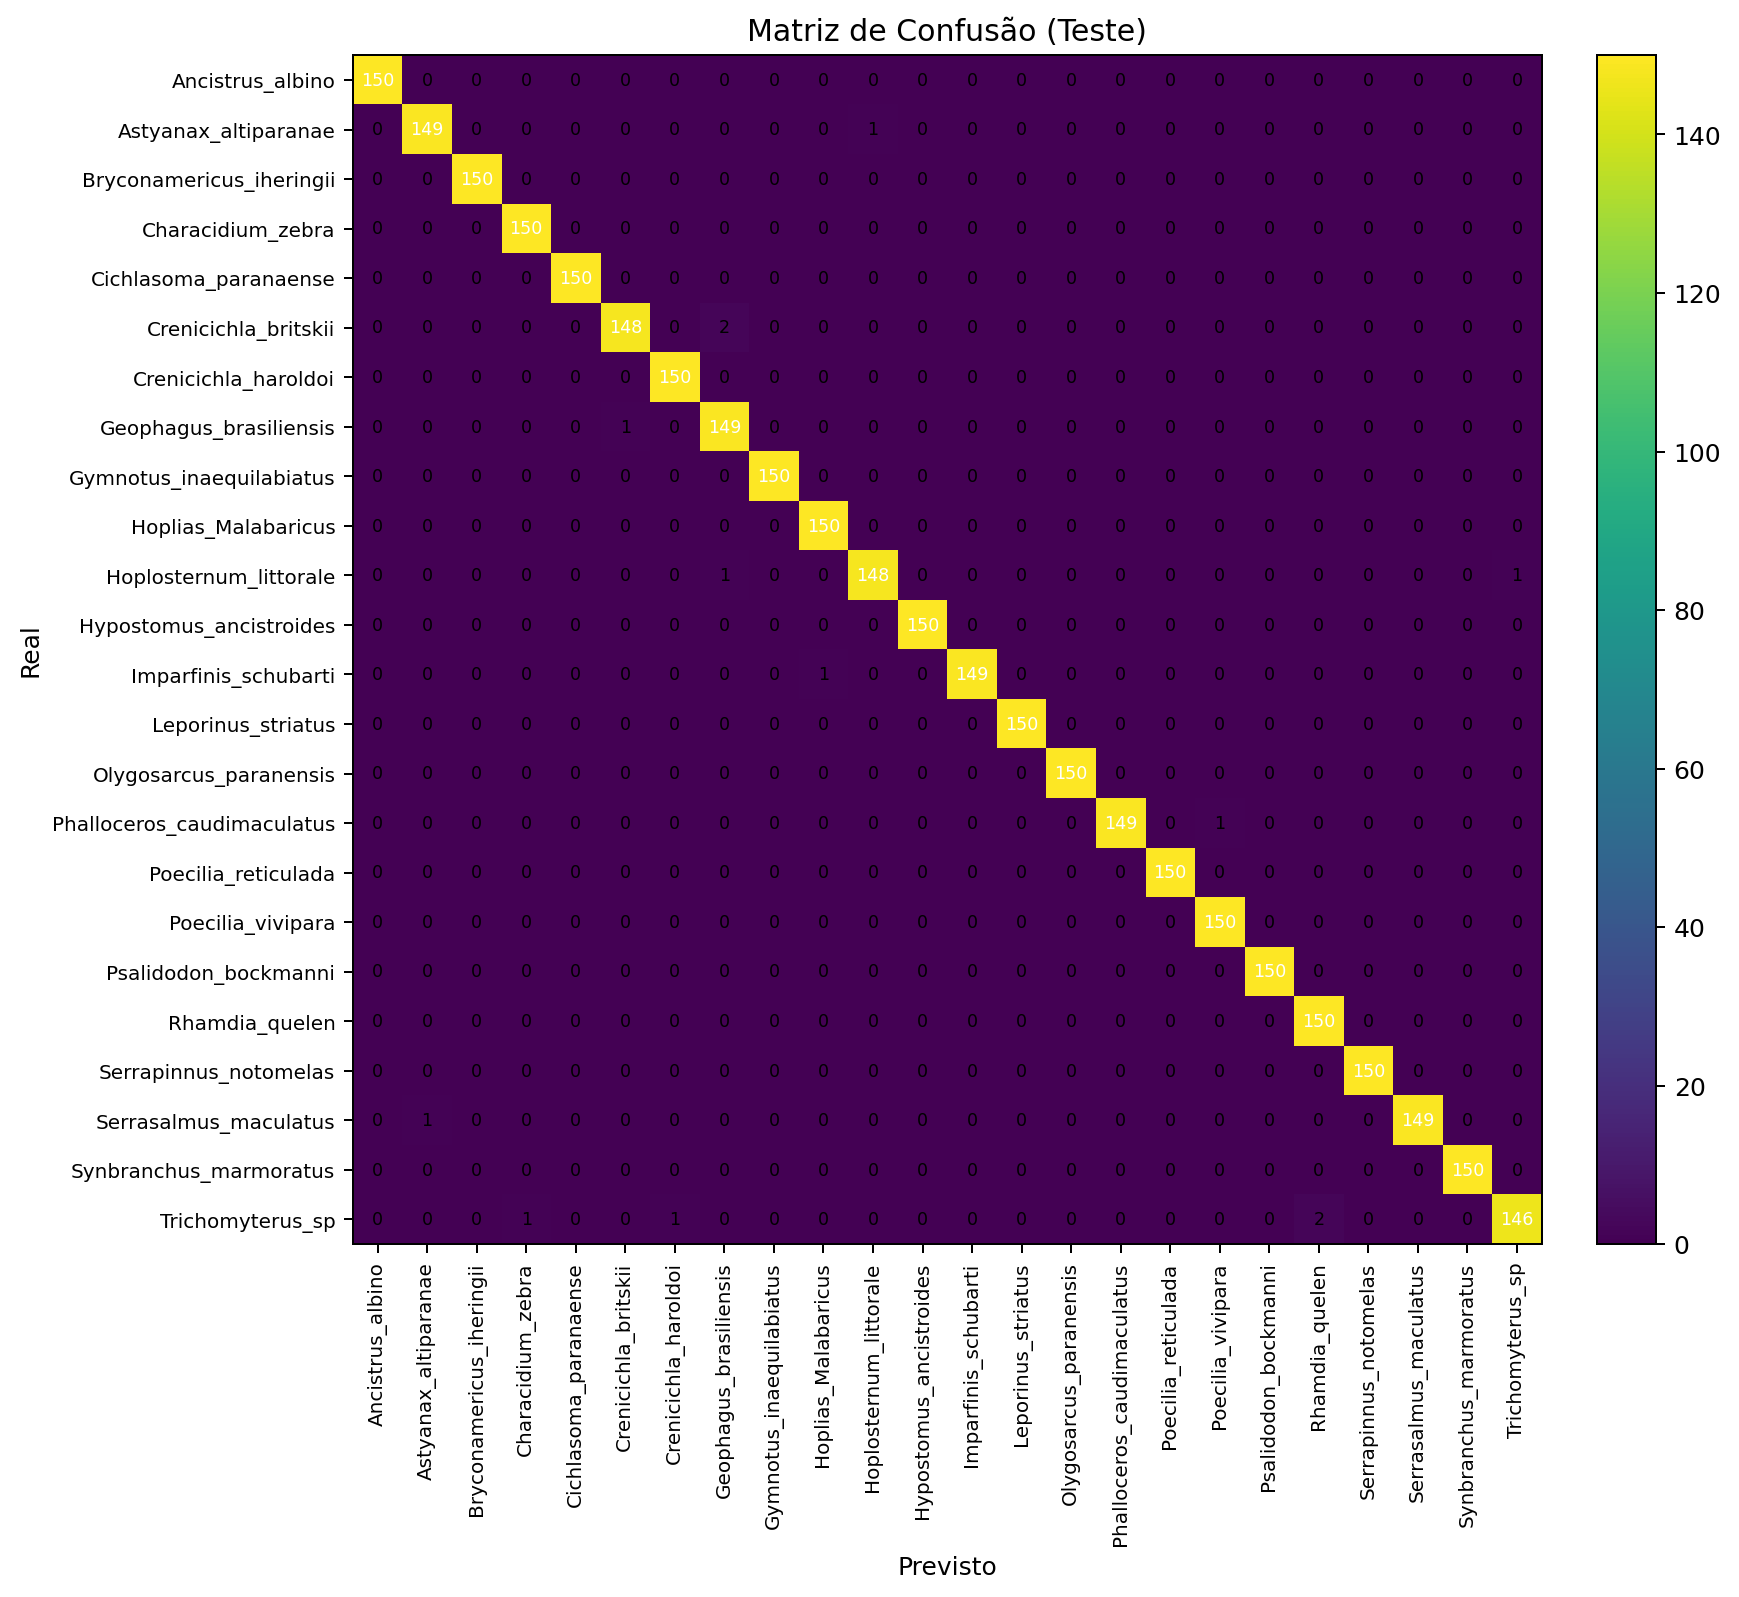

Values plotted in this chart, from the file beside it:
, Ancistrus_albino, Astyanax_altiparanae, Bryconamericus_iheringii, Characidium_zebra, Cichlasoma_paranaense, Crenicichla_britskii, Crenicichla_haroldoi, Geophagus_brasiliensis, Gymnotus_inaequilabiatus, Hoplias_Malabaricus, Hoplosternum_littorale, Hypostomus_ancistroides, Imparfinis_schubarti, Leporinus_striatus, Olygosarcus_paranensis, Phalloceros_caudimaculatus, Poecilia_reticulada, Poecilia_vivipara, Psalidodon_bockmanni, Rhamdia_quelen, Serrapinnus_notomelas, Serrasalmus_maculatus, Synbranchus_marmoratus
Ancistrus_albino, 150, 0, 0, 0, 0, 0, 0, 0, 0, 0, 0, 0, 0, 0, 0, 0, 0, 0, 0, 0, 0, 0, 0
Astyanax_altiparanae, 0, 149, 0, 0, 0, 0, 0, 0, 0, 0, 1, 0, 0, 0, 0, 0, 0, 0, 0, 0, 0, 0, 0
Bryconamericus_iheringii, 0, 0, 150, 0, 0, 0, 0, 0, 0, 0, 0, 0, 0, 0, 0, 0, 0, 0, 0, 0, 0, 0, 0
Characidium_zebra, 0, 0, 0, 150, 0, 0, 0, 0, 0, 0, 0, 0, 0, 0, 0, 0, 0, 0, 0, 0, 0, 0, 0
Cichlasoma_paranaense, 0, 0, 0, 0, 150, 0, 0, 0, 0, 0, 0, 0, 0, 0, 0, 0, 0, 0, 0, 0, 0, 0, 0
Crenicichla_britskii, 0, 0, 0, 0, 0, 148, 0, 2, 0, 0, 0, 0, 0, 0, 0, 0, 0, 0, 0, 0, 0, 0, 0
Crenicichla_haroldoi, 0, 0, 0, 0, 0, 0, 150, 0, 0, 0, 0, 0, 0, 0, 0, 0, 0, 0, 0, 0, 0, 0, 0
Geophagus_brasiliensis, 0, 0, 0, 0, 0, 1, 0, 149, 0, 0, 0, 0, 0, 0, 0, 0, 0, 0, 0, 0, 0, 0, 0
Gymnotus_inaequilabiatus, 0, 0, 0, 0, 0, 0, 0, 0, 150, 0, 0, 0, 0, 0, 0, 0, 0, 0, 0, 0, 0, 0, 0
Hoplias_Malabaricus, 0, 0, 0, 0, 0, 0, 0, 0, 0, 150, 0, 0, 0, 0, 0, 0, 0, 0, 0, 0, 0, 0, 0
Hoplosternum_littorale, 0, 0, 0, 0, 0, 0, 0, 1, 0, 0, 148, 0, 0, 0, 0, 0, 0, 0, 0, 0, 0, 0, 0
Hypostomus_ancistroides, 0, 0, 0, 0, 0, 0, 0, 0, 0, 0, 0, 150, 0, 0, 0, 0, 0, 0, 0, 0, 0, 0, 0
Imparfinis_schubarti, 0, 0, 0, 0, 0, 0, 0, 0, 0, 1, 0, 0, 149, 0, 0, 0, 0, 0, 0, 0, 0, 0, 0
Leporinus_striatus, 0, 0, 0, 0, 0, 0, 0, 0, 0, 0, 0, 0, 0, 150, 0, 0, 0, 0, 0, 0, 0, 0, 0
Olygosarcus_paranensis, 0, 0, 0, 0, 0, 0, 0, 0, 0, 0, 0, 0, 0, 0, 150, 0, 0, 0, 0, 0, 0, 0, 0
Phalloceros_caudimaculatus, 0, 0, 0, 0, 0, 0, 0, 0, 0, 0, 0, 0, 0, 0, 0, 149, 0, 1, 0, 0, 0, 0, 0
Poecilia_reticulada, 0, 0, 0, 0, 0, 0, 0, 0, 0, 0, 0, 0, 0, 0, 0, 0, 150, 0, 0, 0, 0, 0, 0
Poecilia_vivipara, 0, 0, 0, 0, 0, 0, 0, 0, 0, 0, 0, 0, 0, 0, 0, 0, 0, 150, 0, 0, 0, 0, 0
Psalidodon_bockmanni, 0, 0, 0, 0, 0, 0, 0, 0, 0, 0, 0, 0, 0, 0, 0, 0, 0, 0, 150, 0, 0, 0, 0
Rhamdia_quelen, 0, 0, 0, 0, 0, 0, 0, 0, 0, 0, 0, 0, 0, 0, 0, 0, 0, 0, 0, 150, 0, 0, 0
Serrapinnus_notomelas, 0, 0, 0, 0, 0, 0, 0, 0, 0, 0, 0, 0, 0, 0, 0, 0, 0, 0, 0, 0, 150, 0, 0
Serrasalmus_maculatus, 0, 1, 0, 0, 0, 0, 0, 0, 0, 0, 0, 0, 0, 0, 0, 0, 0, 0, 0, 0, 0, 149, 0
Synbranchus_marmoratus, 0, 0, 0, 0, 0, 0, 0, 0, 0, 0, 0, 0, 0, 0, 0, 0, 0, 0, 0, 0, 0, 0, 150
Trichomyterus_sp, 0, 0, 0, 1, 0, 0, 1, 0, 0, 0, 0, 0, 0, 0, 0, 0, 0, 0, 0, 2, 0, 0, 0
